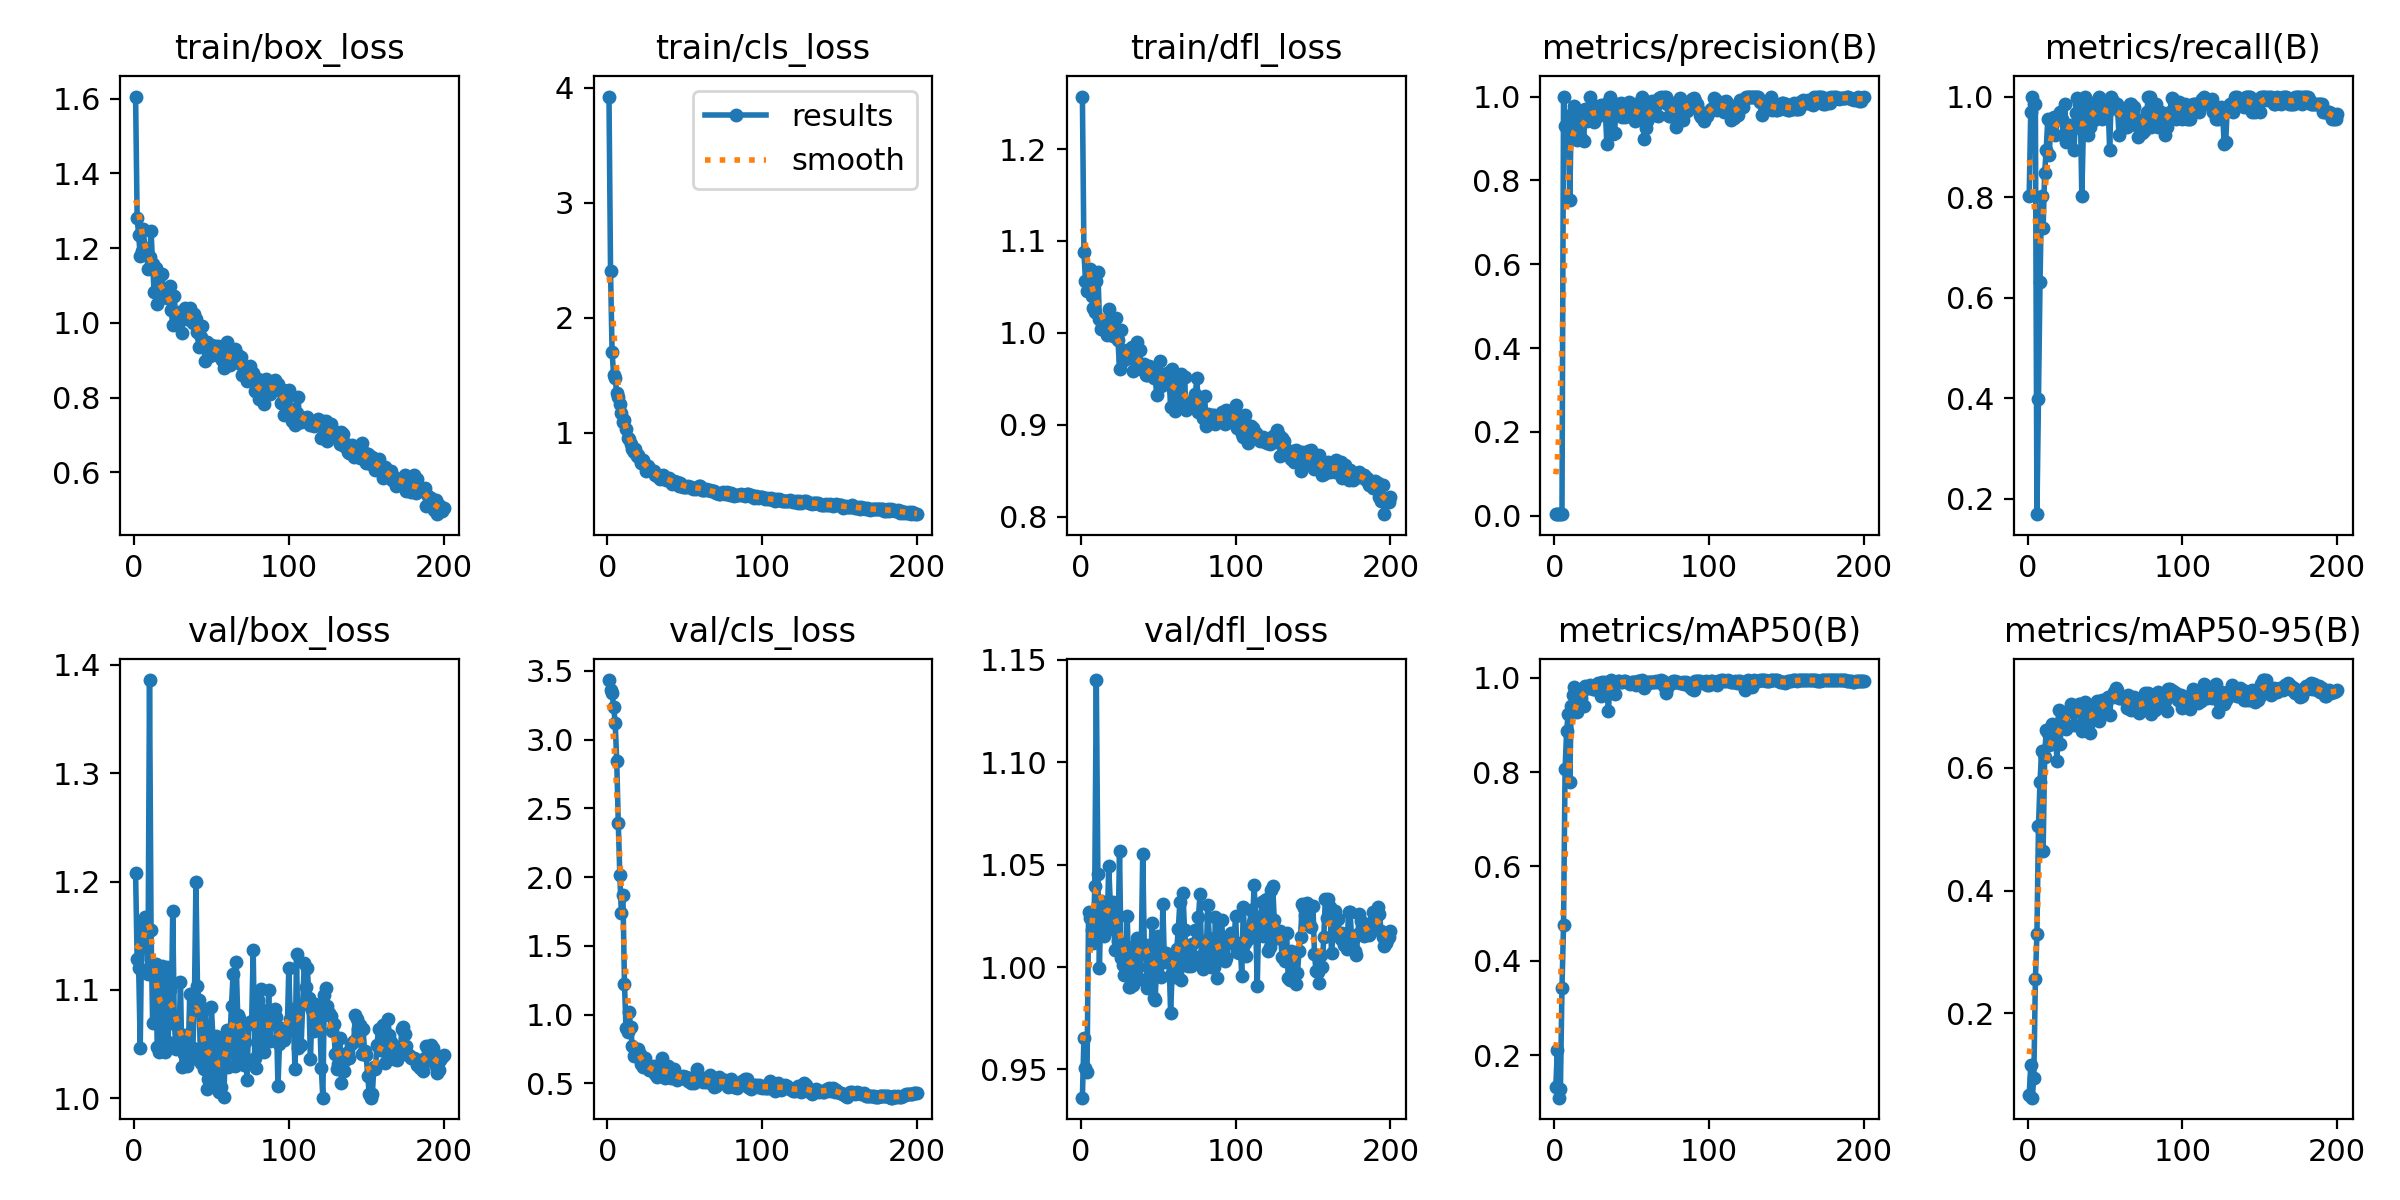

Values plotted in this chart, from the file beside it:
epoch, time, train/box_loss, train/cls_loss, train/dfl_loss, metrics/precision(B), metrics/recall(B), metrics/mAP50(B), metrics/mAP50-95(B), val/box_loss, val/cls_loss, val/dfl_loss, lr/pg0, lr/pg1, lr/pg2
1, 11.1, 1.606, 3.924, 1.257, 0.00384, 0.803, 0.1329, 0.06696, 1.208, 3.433, 0.9362, 0.00022, 0.00022, 0.00022
2, 13.67, 1.28, 2.406, 1.088, 0.00464, 0.9697, 0.2106, 0.1151, 1.129, 3.362, 0.9653, 0.0004577, 0.0004577, 0.0004577
3, 15.95, 1.234, 1.702, 1.057, 0.00478, 1, 0.1101, 0.06241, 1.12, 3.341, 0.9509, 0.0006931, 0.0006931, 0.0006931
4, 18.24, 1.179, 1.502, 1.046, 0.00471, 0.9849, 0.1294, 0.09496, 1.047, 3.235, 0.9488, 0.000926, 0.000926, 0.000926
5, 20.48, 1.191, 1.473, 1.054, 0.00471, 0.9849, 0.343, 0.2552, 1.159, 3.124, 1.027, 0.001157, 0.001157, 0.001157
6, 22.72, 1.25, 1.345, 1.069, 1, 0.1696, 0.4757, 0.3287, 1.142, 2.846, 1.024, 0.001385, 0.001385, 0.001385
7, 24.97, 1.199, 1.312, 1.04, 0.9294, 0.3994, 0.8056, 0.505, 1.168, 2.394, 1.018, 0.001611, 0.001611, 0.001611
8, 27.16, 1.192, 1.251, 1.027, 0.9329, 0.6317, 0.8879, 0.577, 1.144, 2.013, 1.012, 0.001834, 0.001834, 0.001834
9, 29.41, 1.145, 1.175, 1.023, 0.945, 0.803, 0.924, 0.6269, 1.115, 1.738, 1.039, 0.001921, 0.001921, 0.001921
10, 31.6, 1.176, 1.093, 1.056, 0.7528, 0.7385, 0.7794, 0.4644, 1.386, 1.867, 1.14, 0.001911, 0.001911, 0.001911
11, 33.83, 1.246, 1.107, 1.067, 0.9457, 0.8485, 0.9401, 0.6177, 1.155, 1.226, 1.045, 0.001901, 0.001901, 0.001901
12, 36.06, 1.157, 1.034, 1.015, 0.9639, 0.8939, 0.9644, 0.6619, 1.069, 0.901, 0.9994, 0.001891, 0.001891, 0.001891
13, 38.33, 1.081, 0.955, 1.004, 0.9785, 0.9546, 0.9797, 0.6574, 1.119, 0.876, 1.032, 0.001881, 0.001881, 0.001881
14, 40.52, 1.146, 0.9465, 1.009, 0.9067, 0.8839, 0.9454, 0.6368, 1.124, 1.017, 1.031, 0.001871, 0.001871, 0.001871
15, 42.71, 1.05, 0.8982, 1.006, 0.8974, 0.9546, 0.9273, 0.643, 1.048, 0.9101, 1.015, 0.001861, 0.001861, 0.001861
16, 44.89, 1.126, 0.8623, 1.003, 0.9386, 0.9272, 0.9681, 0.671, 1.042, 0.7737, 1.022, 0.001852, 0.001852, 0.001852
17, 47.1, 1.078, 0.8303, 0.9976, 0.9004, 0.9592, 0.9574, 0.6449, 1.079, 0.6985, 1.018, 0.001842, 0.001842, 0.001842
18, 49.29, 1.131, 0.8555, 1.026, 0.9478, 0.9242, 0.9726, 0.6519, 1.122, 0.7084, 1.049, 0.001832, 0.001832, 0.001832
19, 51.49, 1.08, 0.802, 1.005, 0.8947, 0.9546, 0.939, 0.6106, 1.116, 0.7332, 1.032, 0.001822, 0.001822, 0.001822
20, 53.67, 1.089, 0.8107, 1.011, 0.9695, 0.9546, 0.983, 0.695, 1.043, 0.7474, 1.026, 0.001812, 0.001812, 0.001812
21, 55.85, 1.067, 0.7681, 0.9966, 0.9408, 0.9697, 0.9781, 0.6394, 1.121, 0.7146, 1.032, 0.001802, 0.001802, 0.001802
22, 58.05, 1.069, 0.7383, 0.9989, 0.9503, 0.9546, 0.9786, 0.6811, 1.052, 0.6394, 1.008, 0.001792, 0.001792, 0.001792
23, 60.24, 1.098, 0.7609, 1.016, 0.9979, 0.9242, 0.9855, 0.6727, 1.1, 0.616, 1.026, 0.001782, 0.001782, 0.001782
24, 62.46, 1.033, 0.7202, 0.9918, 0.9542, 0.9849, 0.9834, 0.6872, 1.069, 0.6844, 1.012, 0.001772, 0.001772, 0.001772
25, 64.67, 0.9942, 0.6712, 0.9609, 0.9789, 0.9091, 0.9754, 0.6638, 1.173, 0.6256, 1.057, 0.001762, 0.001762, 0.001762
26, 66.9, 1.073, 0.7075, 1.003, 0.9396, 0.943, 0.9752, 0.6923, 1.072, 0.6149, 1.004, 0.001752, 0.001752, 0.001752
27, 69.13, 1.002, 0.6883, 0.97, 0.9529, 0.9194, 0.9806, 0.6933, 1.046, 0.5965, 1.001, 0.001743, 0.001743, 0.001743
28, 71.27, 1.027, 0.6775, 0.9705, 0.954, 0.9437, 0.9889, 0.7039, 1.051, 0.5946, 0.9959, 0.001733, 0.001733, 0.001733
29, 73.49, 1.028, 0.6652, 0.9803, 0.973, 0.9394, 0.9865, 0.6991, 1.052, 0.6099, 0.9962, 0.001723, 0.001723, 0.001723
30, 75.68, 1.015, 0.6638, 0.9813, 0.9789, 0.8939, 0.9612, 0.6695, 1.107, 0.6264, 1.025, 0.001713, 0.001713, 0.001713
31, 77.85, 0.9724, 0.6341, 0.9748, 0.9696, 0.9666, 0.9909, 0.7001, 1.029, 0.5672, 0.9904, 0.001703, 0.001703, 0.001703
32, 79.99, 1.029, 0.6216, 0.9728, 0.9705, 0.9972, 0.9893, 0.6948, 1.041, 0.5458, 0.99, 0.001693, 0.001693, 0.001693
33, 82.14, 1.039, 0.6205, 0.9841, 0.9669, 0.9849, 0.9912, 0.7033, 1.058, 0.5927, 1.008, 0.001683, 0.001683, 0.001683
34, 84.29, 1.011, 0.6018, 0.9585, 0.8867, 0.9849, 0.9792, 0.7035, 1.03, 0.5599, 0.9913, 0.001673, 0.001673, 0.001673
35, 86.46, 1.031, 0.6141, 0.9736, 0.9863, 0.803, 0.9286, 0.6607, 1.04, 0.6834, 1.011, 0.001663, 0.001663, 0.001663
36, 88.66, 1.039, 0.635, 0.9897, 1, 0.9316, 0.9905, 0.6861, 1.096, 0.5917, 1.014, 0.001654, 0.001654, 0.001654
37, 90.87, 1.013, 0.6041, 0.9613, 0.9851, 0.9993, 0.9949, 0.7075, 1.036, 0.5347, 1, 0.001644, 0.001644, 0.001644
38, 93.08, 1.001, 0.5919, 0.9813, 0.9115, 0.9849, 0.9875, 0.6954, 1.046, 0.5703, 0.9941, 0.001634, 0.001634, 0.001634
39, 95.32, 1.025, 0.5943, 0.9605, 0.9134, 0.9242, 0.9654, 0.6697, 1.09, 0.6277, 1.007, 0.001624, 0.001624, 0.001624
40, 97.47, 1.011, 0.6095, 0.9645, 0.9825, 0.9394, 0.991, 0.657, 1.199, 0.5936, 1.055, 0.001614, 0.001614, 0.001614
41, 99.64, 0.9755, 0.5722, 0.9657, 0.9553, 0.9849, 0.9925, 0.6921, 1.103, 0.5348, 1.01, 0.001604, 0.001604, 0.001604
42, 101.7, 0.9352, 0.5559, 0.9539, 0.9793, 0.9546, 0.9928, 0.6815, 1.09, 0.5756, 1.011, 0.001594, 0.001594, 0.001594
43, 103.9, 0.9623, 0.5837, 0.9542, 0.9843, 0.9524, 0.9909, 0.6965, 1.032, 0.6019, 0.9897, 0.001584, 0.001584, 0.001584
44, 106.3, 0.9907, 0.5609, 0.9643, 0.9522, 0.9849, 0.991, 0.6891, 1.039, 0.5375, 1.005, 0.001574, 0.001574, 0.001574
45, 108.4, 0.9408, 0.5696, 0.9597, 0.9561, 0.9909, 0.9929, 0.7088, 1.027, 0.5222, 0.9992, 0.001564, 0.001564, 0.001564
46, 110.6, 0.8964, 0.5392, 0.9575, 0.9523, 1, 0.992, 0.6762, 1.082, 0.5475, 1.022, 0.001554, 0.001554, 0.001554
47, 112.7, 0.9498, 0.5662, 0.9513, 0.9685, 0.9697, 0.991, 0.7005, 1.008, 0.5378, 0.985, 0.001545, 0.001545, 0.001545
48, 114.9, 0.9382, 0.548, 0.9541, 0.988, 0.9546, 0.9896, 0.711, 1.018, 0.5377, 0.984, 0.001535, 0.001535, 0.001535
49, 117.1, 0.9122, 0.5284, 0.9323, 0.9644, 0.9849, 0.9856, 0.7021, 1.036, 0.5498, 1.001, 0.001525, 0.001525, 0.001525
50, 119.3, 0.9401, 0.5301, 0.9517, 0.9674, 0.9849, 0.9902, 0.6949, 1.084, 0.5475, 1.015, 0.001515, 0.001515, 0.001515
51, 121.5, 0.9377, 0.5325, 0.9697, 0.9752, 0.9697, 0.9899, 0.7124, 1.055, 0.543, 1.005, 0.001505, 0.001505, 0.001505
52, 123.8, 0.9383, 0.5362, 0.9417, 0.942, 0.9837, 0.99, 0.7146, 1.012, 0.5167, 0.9951, 0.001495, 0.001495, 0.001495
53, 125.9, 0.9239, 0.5259, 0.9466, 0.9832, 0.8939, 0.9845, 0.6855, 1.058, 0.5378, 1.031, 0.001485, 0.001485, 0.001485
54, 128, 0.9375, 0.5258, 0.9544, 0.9552, 1, 0.9925, 0.715, 1.026, 0.499, 1.002, 0.001475, 0.001475, 0.001475
55, 130.2, 0.9118, 0.5152, 0.9444, 0.9561, 0.9903, 0.9928, 0.7151, 1.006, 0.5149, 1.007, 0.001465, 0.001465, 0.001465
56, 132.4, 0.9238, 0.5218, 0.9558, 0.9773, 0.9849, 0.9934, 0.7228, 1.011, 0.4983, 1.005, 0.001455, 0.001455, 0.001455
57, 134.6, 0.9014, 0.5113, 0.9515, 0.9983, 0.9849, 0.9943, 0.7299, 1.054, 0.514, 1.005, 0.001446, 0.001446, 0.001446
58, 136.7, 0.8802, 0.5171, 0.9198, 0.899, 0.9849, 0.9785, 0.7273, 1.002, 0.6018, 0.9774, 0.001436, 0.001436, 0.001436
59, 138.9, 0.9399, 0.5332, 0.961, 0.9252, 0.9242, 0.9846, 0.7142, 1.044, 0.5562, 0.9969, 0.001426, 0.001426, 0.001426
60, 141.1, 0.9479, 0.5412, 0.9451, 0.9425, 0.9697, 0.9902, 0.7142, 1.063, 0.5395, 0.9976, 0.001416, 0.001416, 0.001416
... 140 more rows
